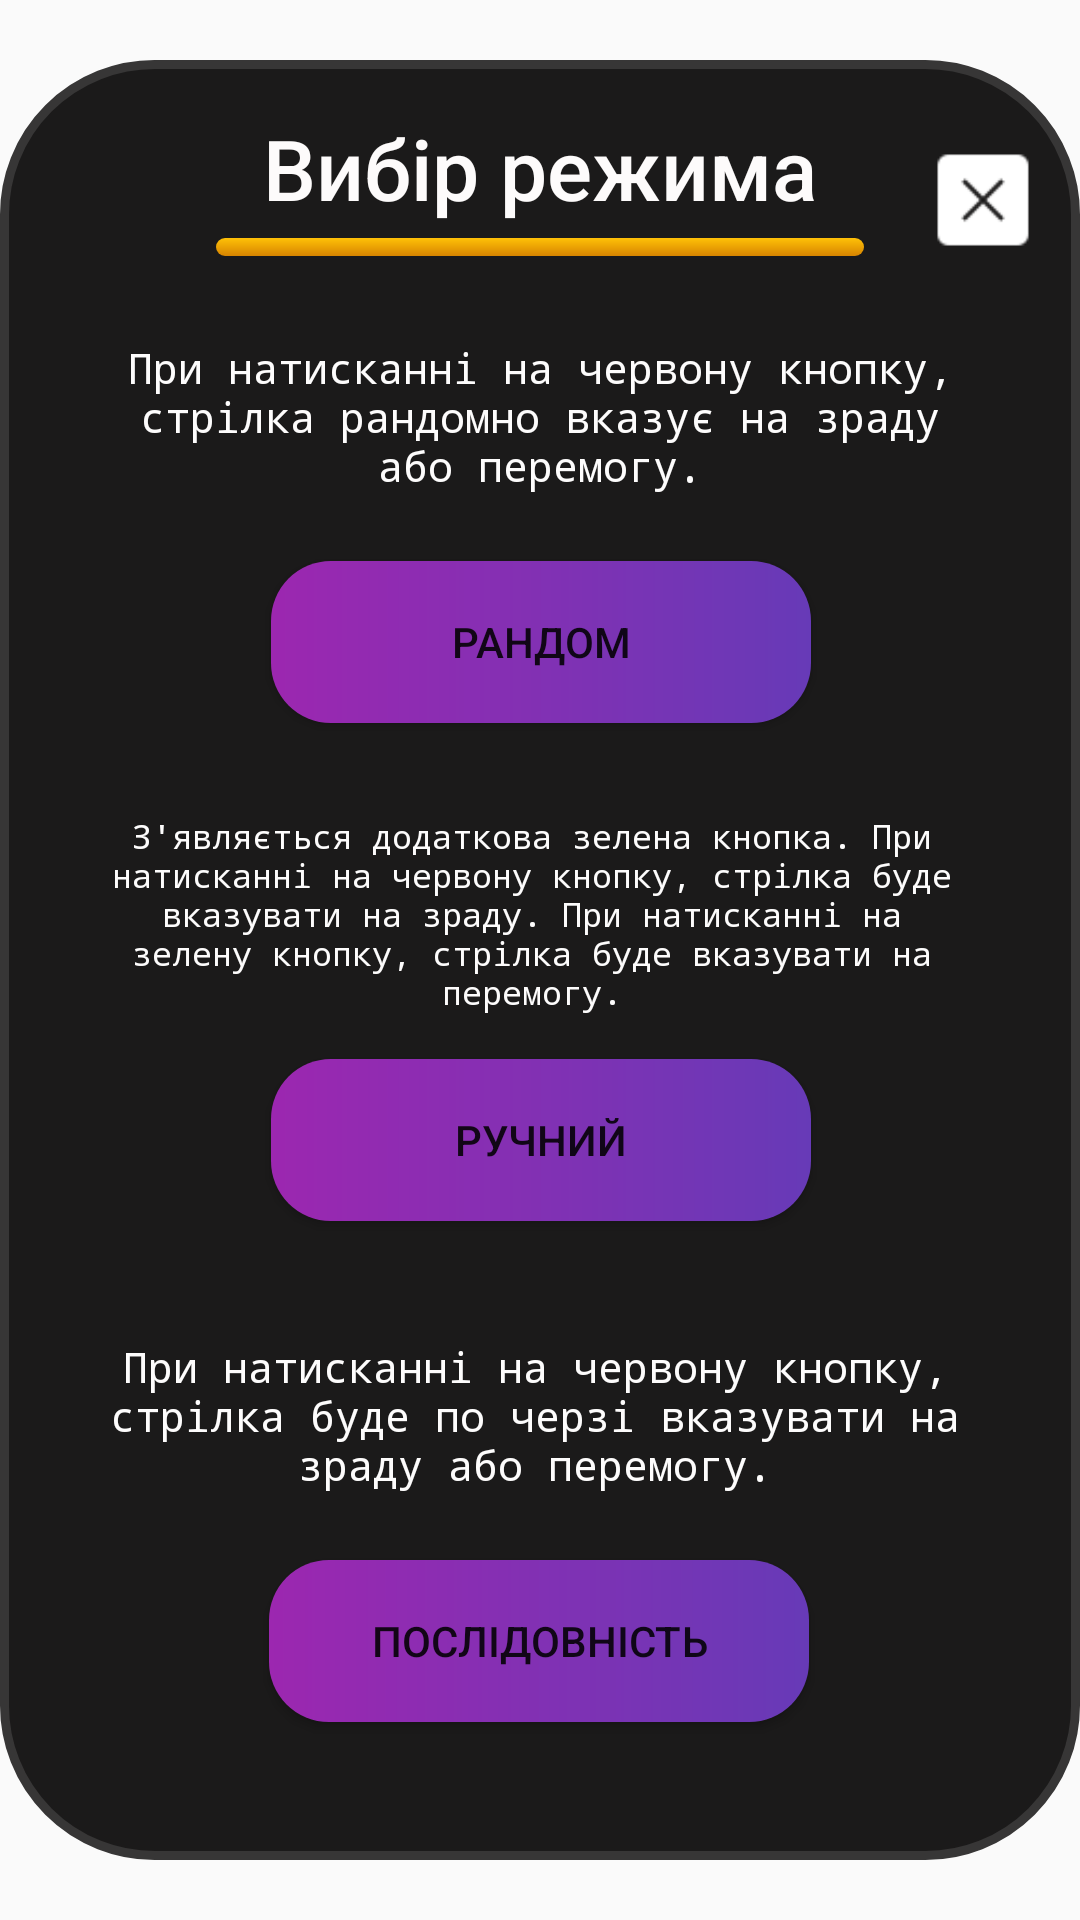

Here is an Android app screen rendered from its layout file. Give the layout XML and the strings, colors and styles it references.
<!-- AndroidManifest.xml: application theme Theme.Potuzhnomometr -->
<!-- res/layout/mods2.xml -->
<?xml version="1.0" encoding="utf-8"?>
<LinearLayout xmlns:android="http://schemas.android.com/apk/res/android"
    xmlns:app="http://schemas.android.com/apk/res-auto"
    xmlns:tools="http://schemas.android.com/tools"
    android:layout_width="match_parent"
    android:layout_height="match_parent"
    android:layout_gravity="center"
    android:background="@android:color/transparent"
    android:gravity="center"
    android:orientation="vertical">

    <androidx.constraintlayout.widget.ConstraintLayout
        android:layout_width="match_parent"
        android:layout_height="600dp"
        android:background="@android:color/transparent">

        <View
            android:id="@+id/view33"
            android:layout_width="wrap_content"
            android:layout_height="wrap_content"
            android:background="@drawable/rounded4"
            app:layout_constraintBottom_toBottomOf="parent"
            app:layout_constraintEnd_toEndOf="parent"
            app:layout_constraintStart_toStartOf="parent"
            app:layout_constraintTop_toTopOf="parent" />

        <TextView
            android:id="@+id/textView30"
            android:layout_width="wrap_content"
            android:layout_height="wrap_content"
            android:fontFamily="sans-serif-medium"
            android:text="Вибір режима"
            android:textColor="#FDFBFB"
            android:textSize="28sp"
            app:layout_constraintBottom_toBottomOf="parent"
            app:layout_constraintEnd_toEndOf="parent"
            app:layout_constraintStart_toStartOf="parent"
            app:layout_constraintTop_toTopOf="parent"
            app:layout_constraintVertical_bias="0.031" />

        <View
            android:id="@+id/view26"
            android:layout_width="0dp"
            android:layout_height="0dp"
            android:background="@drawable/button2"
            app:layout_constraintBottom_toBottomOf="parent"
            app:layout_constraintEnd_toEndOf="parent"
            app:layout_constraintHeight_percent="0.01"
            app:layout_constraintStart_toStartOf="parent"
            app:layout_constraintTop_toTopOf="parent"
            app:layout_constraintVertical_bias="0.100000024"
            app:layout_constraintWidth_percent="0.6" />

        <View
            android:id="@+id/view27"
            android:layout_width="0dp"
            android:layout_height="0dp"
            android:layout_marginTop="16dp"
            android:background="@drawable/mods_view"
            app:layout_constraintBottom_toBottomOf="parent"
            app:layout_constraintEnd_toEndOf="parent"
            app:layout_constraintHeight_percent="0.25"
            app:layout_constraintHorizontal_bias="0.512"
            app:layout_constraintStart_toStartOf="parent"
            app:layout_constraintTop_toBottomOf="@+id/view26"
            app:layout_constraintVertical_bias="0.0"
            app:layout_constraintWidth_percent="0.9" />

        <View
            android:id="@+id/view28"
            android:layout_width="0dp"
            android:layout_height="0dp"
            android:layout_marginTop="16dp"
            android:background="@drawable/mods_view"
            app:layout_constraintBottom_toBottomOf="parent"
            app:layout_constraintEnd_toEndOf="parent"
            app:layout_constraintHeight_percent="0.25"
            app:layout_constraintHorizontal_bias="0.512"
            app:layout_constraintStart_toStartOf="parent"
            app:layout_constraintTop_toBottomOf="@+id/view27"
            app:layout_constraintVertical_bias="0.0"
            app:layout_constraintWidth_percent="0.9" />

        <View
            android:id="@+id/view29"
            android:layout_width="0dp"
            android:layout_height="0dp"
            android:background="@drawable/mods_view"
            app:layout_constraintBottom_toBottomOf="parent"
            app:layout_constraintEnd_toEndOf="parent"
            app:layout_constraintHeight_percent="0.25"
            app:layout_constraintHorizontal_bias="0.487"
            app:layout_constraintStart_toStartOf="parent"
            app:layout_constraintTop_toBottomOf="@+id/view28"
            app:layout_constraintVertical_bias="0.324"
            app:layout_constraintWidth_percent="0.9" />

        <TextView
            android:id="@+id/textView27"
            android:layout_width="285dp"
            android:layout_height="75dp"
            android:fontFamily="monospace"
            android:gravity="center"
            android:text="При натисканні на червону кнопку, стрілка рандомно вказує на зраду або перемогу."
            android:textColor="#FDFCFC"
            android:textSize="14sp"
            app:layout_constraintBottom_toBottomOf="@+id/view27"
            app:layout_constraintEnd_toEndOf="@+id/view27"
            app:layout_constraintHorizontal_bias="0.493"
            app:layout_constraintStart_toStartOf="@+id/view27"
            app:layout_constraintTop_toTopOf="@+id/view27"
            app:layout_constraintVertical_bias="0.0" />

        <ImageView
            android:id="@+id/imageView_closewindow2"
            android:layout_width="0dp"
            android:layout_height="0dp"
            app:layout_constraintBottom_toBottomOf="parent"
            app:layout_constraintEnd_toEndOf="parent"
            app:layout_constraintHeight_percent="0.06"
            app:layout_constraintHorizontal_bias="0.956"
            app:layout_constraintStart_toStartOf="parent"
            app:layout_constraintTop_toTopOf="parent"
            app:layout_constraintVertical_bias="0.051"
            app:layout_constraintWidth_percent="0.1"
            app:srcCompat="@drawable/icons8___50" />

        <TextView
            android:id="@+id/textView28"
            android:layout_width="285dp"
            android:layout_height="75dp"
            android:fontFamily="monospace"
            android:gravity="center"
            android:text="З'являється додаткова зелена кнопка. При натисканні на червону кнопку, стрілка буде вказувати на зраду. При натисканні на зелену кнопку, стрілка буде вказувати на перемогу."
            android:textColor="#FDFCFC"
            android:textSize="11sp"
            app:layout_constraintBottom_toBottomOf="@+id/view28"
            app:layout_constraintEnd_toEndOf="@+id/view28"
            app:layout_constraintHorizontal_bias="0.421"
            app:layout_constraintStart_toStartOf="@+id/view28"
            app:layout_constraintTop_toTopOf="@+id/view28"
            app:layout_constraintVertical_bias="0.0" />

        <TextView
            android:id="@+id/textView29"
            android:layout_width="285dp"
            android:layout_height="75dp"
            android:fontFamily="monospace"
            android:gravity="center"
            android:text="При натисканні на червону кнопку, стрілка буде по черзі вказувати на зраду або перемогу."
            android:textColor="#FDFCFC"
            android:textSize="14sp"
            app:layout_constraintBottom_toBottomOf="@+id/view29"
            app:layout_constraintEnd_toEndOf="@+id/view29"
            app:layout_constraintHorizontal_bias="0.473"
            app:layout_constraintStart_toStartOf="@+id/view29"
            app:layout_constraintTop_toTopOf="@+id/view29"
            app:layout_constraintVertical_bias="0.0" />

        <Button
            android:id="@+id/buttonmode_random2"
            android:layout_width="0dp"
            android:layout_height="0dp"
            android:background="@drawable/color_for_buttons"
            android:text="Рандом"
            app:layout_constraintBottom_toBottomOf="@+id/view27"
            app:layout_constraintEnd_toEndOf="@+id/view27"
            app:layout_constraintHeight_percent="0.09"
            app:layout_constraintStart_toStartOf="@+id/view27"
            app:layout_constraintTop_toBottomOf="@+id/textView27"
            app:layout_constraintWidth_percent="0.5" />

        <Button
            android:id="@+id/buttonmode_manual2"
            android:layout_width="0dp"
            android:layout_height="0dp"
            android:background="@drawable/color_for_buttons"
            android:text="Ручний"
            app:layout_constraintBottom_toBottomOf="@+id/view28"
            app:layout_constraintEnd_toEndOf="@+id/view28"
            app:layout_constraintHeight_percent="0.09"
            app:layout_constraintStart_toStartOf="@+id/view28"
            app:layout_constraintTop_toBottomOf="@+id/textView28"
            app:layout_constraintWidth_percent="0.5" />

        <Button
            android:id="@+id/buttonmode_sequence"
            android:layout_width="0dp"
            android:layout_height="0dp"
            android:background="@drawable/color_for_buttons"
            android:text="Послідовність"
            app:layout_constraintBottom_toBottomOf="@+id/view29"
            app:layout_constraintEnd_toEndOf="@+id/view29"
            app:layout_constraintHeight_percent="0.09"
            app:layout_constraintStart_toStartOf="@+id/view29"
            app:layout_constraintTop_toBottomOf="@+id/textView29"
            app:layout_constraintWidth_percent="0.5" />

    </androidx.constraintlayout.widget.ConstraintLayout>
</LinearLayout>
<!-- resources referenced by this layout -->
<resources>
  <!-- drawable button2 (drawable) -->
  <?xml version="1.0" encoding="utf-8"?>
  <shape xmlns:android="http://schemas.android.com/apk/res/android"
      android:shape="rectangle">
      <gradient android:startColor="#D78400"
          android:endColor="#FFC107"
          android:angle="90"/>
      <corners android:radius="20dp"/>
  </shape>
  <!-- drawable color_for_buttons (drawable) -->
  <?xml version="1.0" encoding="utf-8"?>
  <shape xmlns:android="http://schemas.android.com/apk/res/android">
      <gradient android:startColor="@color/dark_pink"/>
      <gradient android:endColor="@color/purple"/>
      <corners android:radius="20dp"/>
  </shape>
  <!-- drawable icons8___50: png bitmap (drawable, 381 bytes) -->
  <!-- drawable rounded4 (drawable) -->
  <?xml version="1.0" encoding="utf-8"?>
  <shape xmlns:android="http://schemas.android.com/apk/res/android">
      <solid android:color="@color/dark_black"/>
      <corners android:radius="50dp"/>
      <stroke android:width="3dp"/>
      <stroke android:color="@color/dark_gray"/>
  </shape>
  <style name="Theme.Potuzhnomometr" parent="Base.Theme.Potuzhnomometr" />
  <color name="dark_pink">#9C27B0</color>
  <color name="purple">#673AB7</color>
  <color name="dark_black">#1B1A1A</color>
  <color name="dark_gray">#373636</color>
  <style name="Base.Theme.Potuzhnomometr" parent="Theme.MaterialComponents.DayNight.NoActionBar.Bridge">
          
          
      </style>
</resources>
